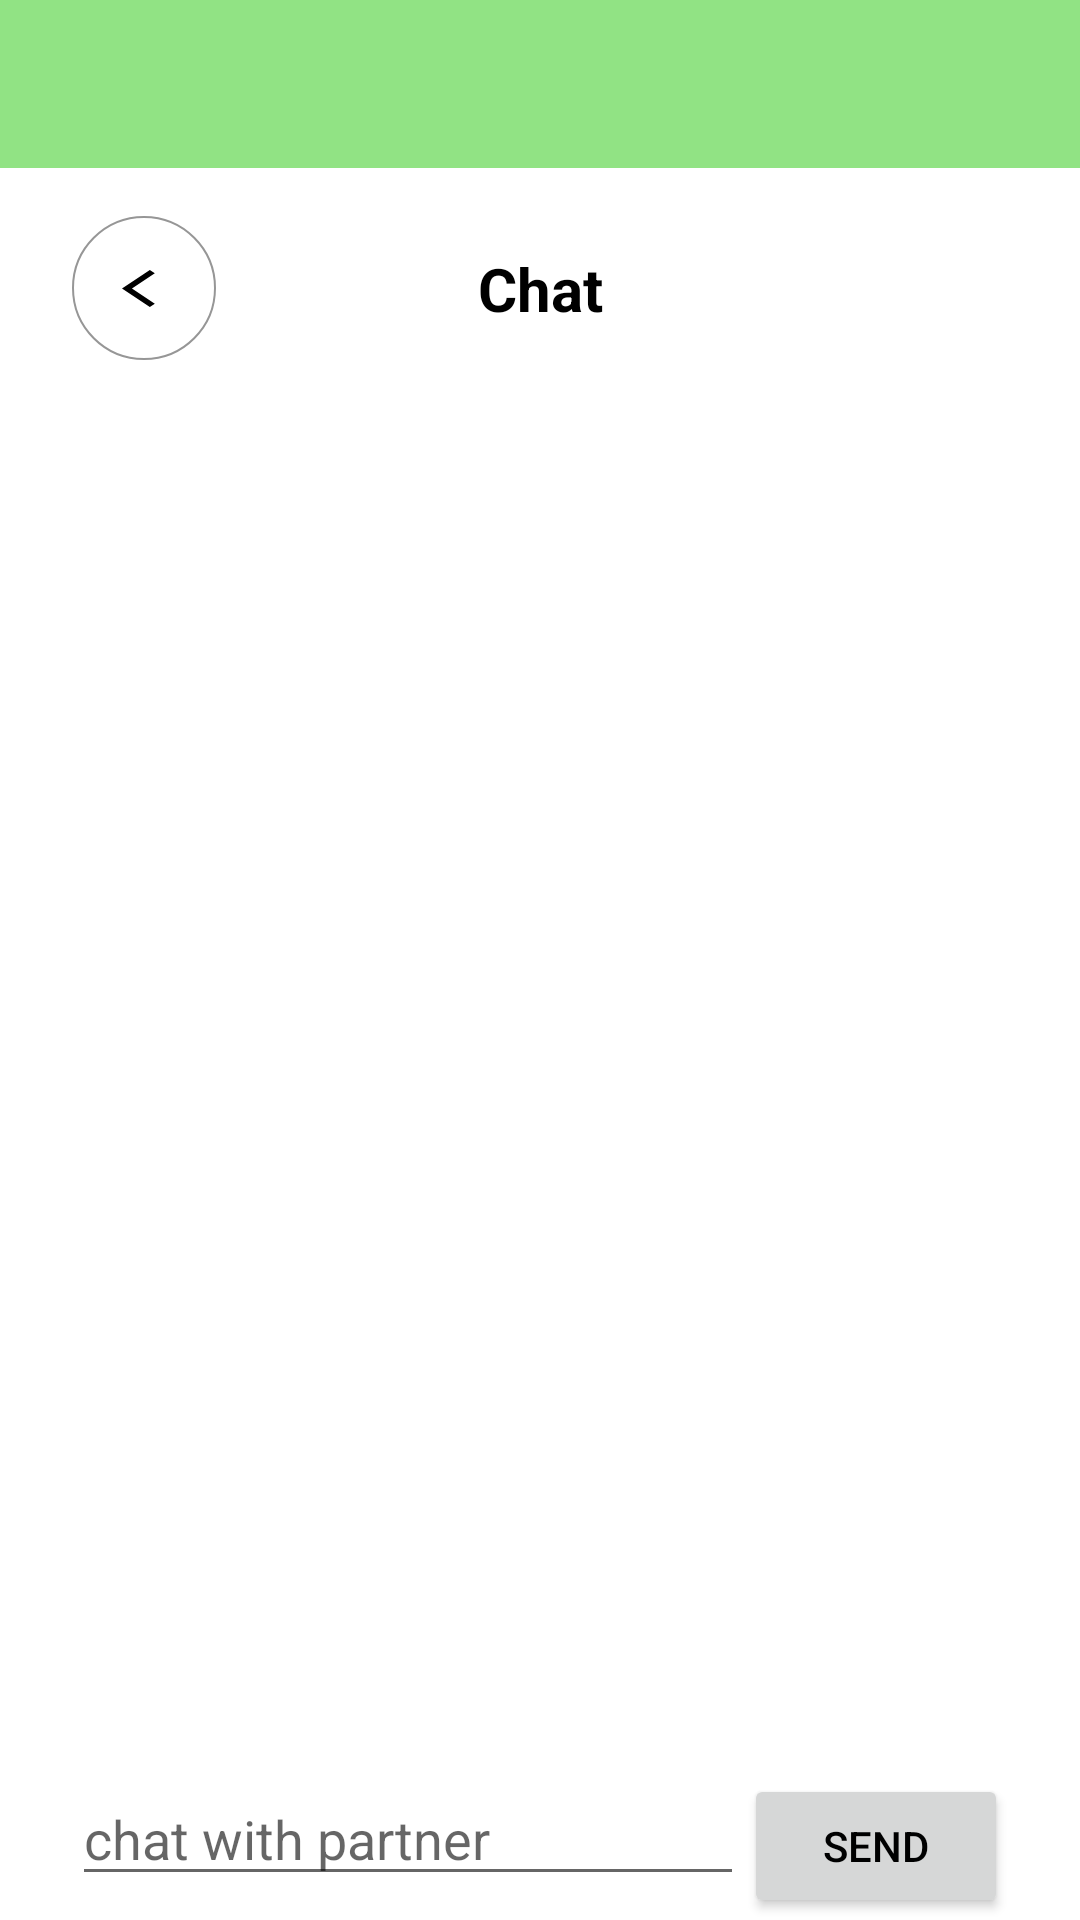

Android layout source for this screen:
<!-- AndroidManifest.xml: application theme Theme.Thanh -->
<!-- res/layout/list_message.xml -->
<?xml version="1.0" encoding="utf-8"?>
<androidx.constraintlayout.widget.ConstraintLayout xmlns:android="http://schemas.android.com/apk/res/android"
    xmlns:app="http://schemas.android.com/apk/res-auto"
    xmlns:tools="http://schemas.android.com/tools"
    android:layout_width="match_parent"
    android:layout_height="match_parent"
    tools:context=".activity.conversation_user_gets">

    <androidx.appcompat.widget.Toolbar
        android:id="@+id/toolbar"
        android:layout_width="match_parent"
        android:layout_height="wrap_content"
        android:background="?attr/colorPrimary"
        android:minHeight="?attr/actionBarSize"
        android:theme="?attr/actionBarTheme"
        app:layout_constraintEnd_toEndOf="parent"
        app:layout_constraintStart_toStartOf="parent"
        app:layout_constraintTop_toTopOf="parent" />

    <androidx.constraintlayout.widget.ConstraintLayout
        android:id="@+id/backContainer"
        android:layout_width="match_parent"
        android:layout_height="wrap_content"
        android:layout_marginTop="16dp"
        app:layout_constraintEnd_toEndOf="parent"
        app:layout_constraintStart_toStartOf="parent"
        app:layout_constraintTop_toBottomOf="@+id/toolbar">


        <ImageButton
            android:id="@+id/btnBack"
            android:layout_width="48dp"
            android:layout_height="48dp"
            android:layout_marginStart="24dp"
            android:background="@drawable/btn_shape_round"
            android:contentDescription="back"
            app:layout_constraintBottom_toBottomOf="parent"
            app:layout_constraintStart_toStartOf="parent"
            app:layout_constraintTop_toTopOf="parent"
            app:srcCompat="@drawable/baseline_arrow_back" />

        <TextView
            android:id="@+id/textView"
            android:layout_width="wrap_content"
            android:layout_height="wrap_content"
            android:text="Chat"
            android:textSize="20sp"
            android:textStyle="bold"
            app:layout_constraintBottom_toBottomOf="parent"
            app:layout_constraintEnd_toEndOf="parent"
            app:layout_constraintStart_toStartOf="parent"
            app:layout_constraintTop_toTopOf="parent" />

    </androidx.constraintlayout.widget.ConstraintLayout>

    <ListView
        android:id="@+id/list_message"
        android:layout_width="match_parent"
        android:layout_height="0dp"
        android:layout_marginStart="24dp"
        android:layout_marginEnd="24dp"
        android:layout_marginBottom="8dp"
        android:divider="@null"
        android:dividerHeight="0dp"
        app:layout_constraintBottom_toTopOf="@+id/linearLayout"
        app:layout_constraintEnd_toEndOf="parent"
        app:layout_constraintStart_toStartOf="parent"
        app:layout_constraintTop_toBottomOf="@+id/backContainer" />

    <androidx.constraintlayout.widget.ConstraintLayout
        android:id="@+id/linearLayout"
        android:layout_width="match_parent"
        android:layout_height="wrap_content"
        android:layout_marginStart="24dp"
        android:layout_marginEnd="24dp"
        android:orientation="horizontal"
        app:layout_constraintBottom_toBottomOf="parent"
        app:layout_constraintEnd_toEndOf="parent"
        app:layout_constraintStart_toStartOf="parent" >

        <EditText
            android:id="@+id/chatOfUser"
            android:layout_width="0dp"
            android:layout_height="wrap_content"
            android:layout_marginBottom="8dp"
            android:hint="chat with partner"
            app:layout_constraintBottom_toBottomOf="parent"
            app:layout_constraintEnd_toStartOf="@+id/sendChat"
            app:layout_constraintStart_toStartOf="parent" />

        <Button
            android:id="@+id/sendChat"
            android:layout_width="wrap_content"
            android:layout_height="wrap_content"
            android:text="send"
            app:layout_constraintBottom_toBottomOf="parent"
            app:layout_constraintEnd_toEndOf="parent"
            app:layout_constraintTop_toTopOf="parent" />
    </androidx.constraintlayout.widget.ConstraintLayout>
</androidx.constraintlayout.widget.ConstraintLayout>
<!-- resources referenced by this layout -->
<resources>
  <!-- drawable baseline_arrow_back (drawable) -->
  <vector android:autoMirrored="true" android:height="15dp"
      android:tint="#000000" android:viewportHeight="24"
      android:viewportWidth="16" android:width="15dp" xmlns:android="http://schemas.android.com/apk/res/android">
      <path android:fillColor="@android:color/white" android:pathData="M11.67,3.87L9.9,2.1 0,12l9.9,9.9 1.77,-1.77L3.54,12z"/>
  </vector>
  <!-- drawable btn_shape_round (drawable) -->
  <?xml version="1.0" encoding="utf-8"?>
  <shape xmlns:android="http://schemas.android.com/apk/res/android" android:shape="oval">
      <solid android:color="#FFFFFF" />
      <stroke
          android:width="2px"
          android:color="#969696" />
  </shape>
  <style name="Theme.Thanh" parent="Theme.MaterialComponents.Light.NoActionBar">
          
          <item name="colorPrimary">@color/green_500</item>
          <item name="colorPrimaryVariant">@color/green_700</item>
          <item name="colorOnPrimary">@color/white</item>
          
          <item name="colorSecondary">@color/teal_200</item>
          <item name="colorSecondaryVariant">@color/teal_700</item>
          <item name="colorOnSecondary">@color/black</item>
          
          <item name="android:statusBarColor">?attr/colorPrimaryVariant</item>
          
          <item name="android:textColorPrimary">@color/black</item>
          
          <item name="android:textColor">@color/black</item>
      </style>
  <color name="green_500">#91E384</color>
  <color name="green_700">#62C456</color>
  <color name="white">#FFFFFFFF</color>
  <color name="teal_200">#FF03DAC5</color>
  <color name="teal_700">#FF018786</color>
  <color name="black">#000000</color>
</resources>
